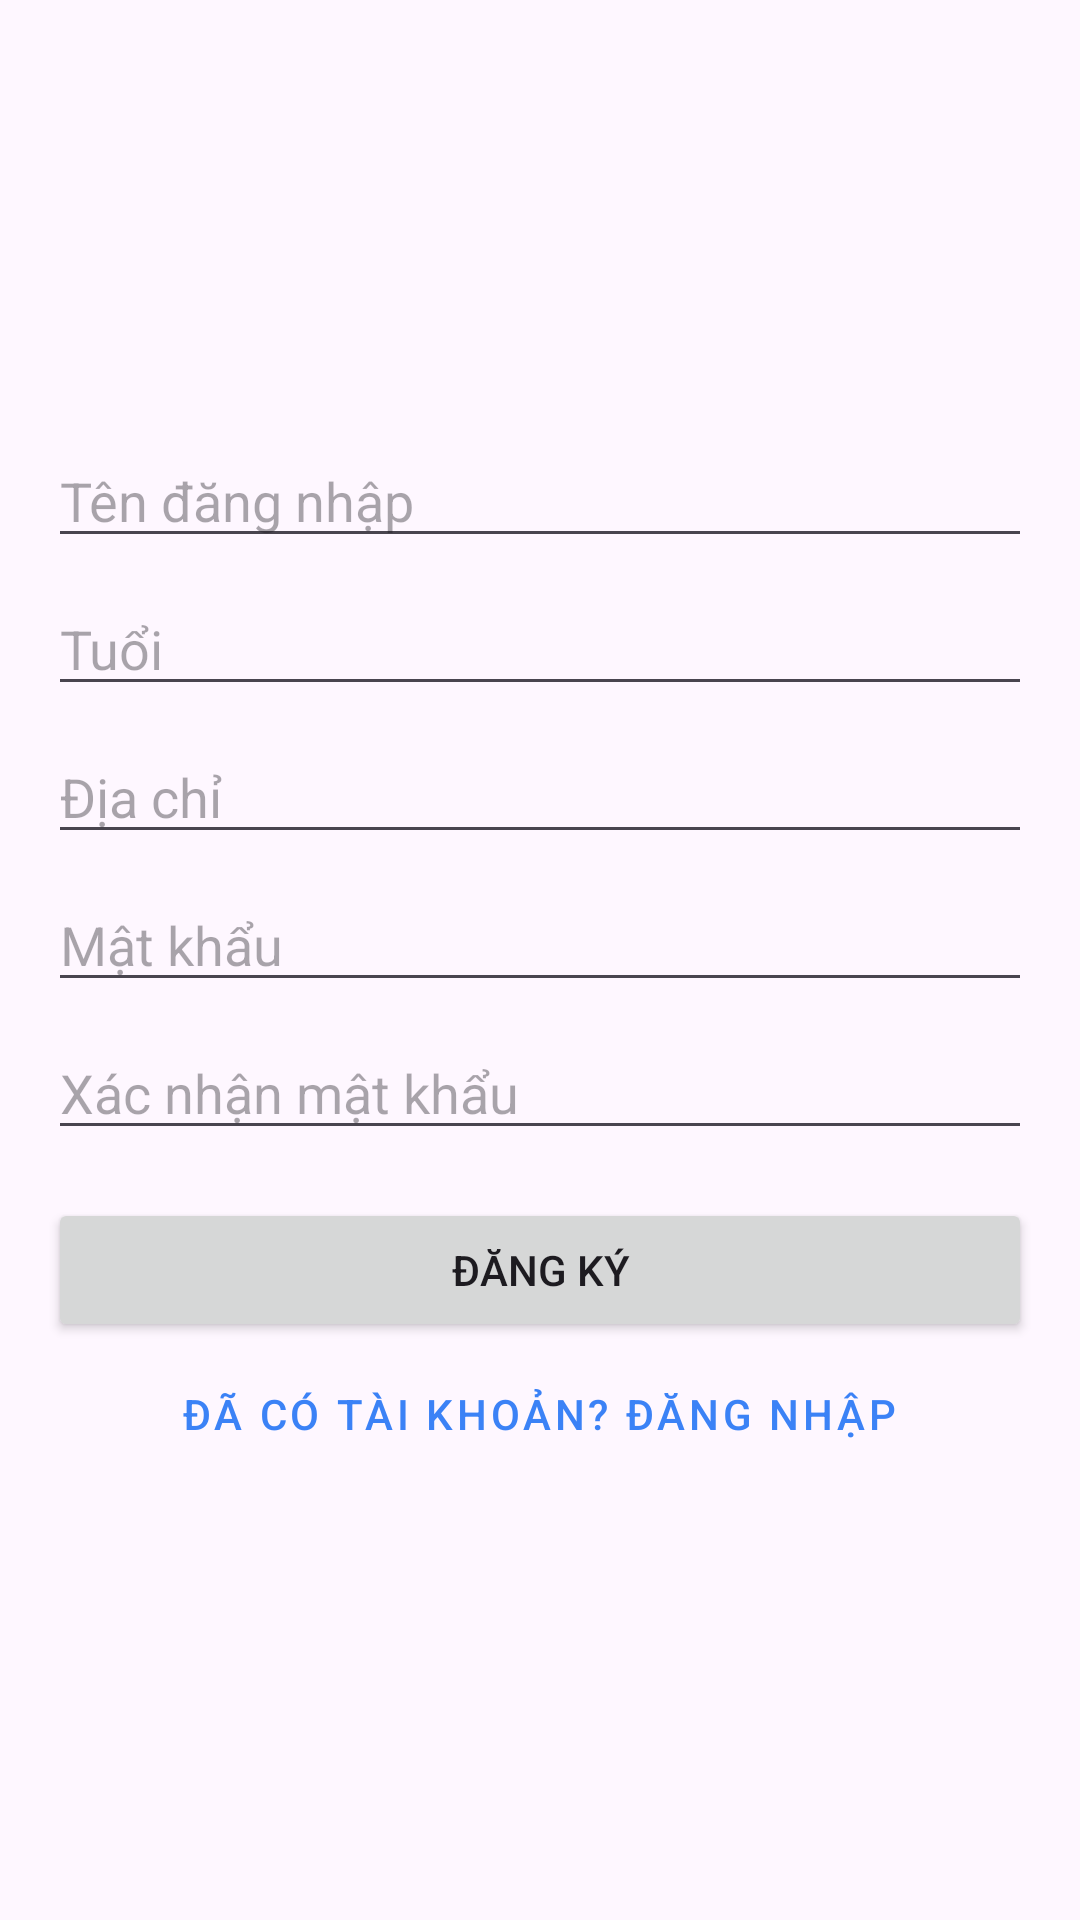

Here is an Android app screen rendered from its layout file. Give the layout XML and the strings, colors and styles it references.
<!-- AndroidManifest.xml: application theme Theme.Gky -->
<!-- res/layout/activity_sign_up.xml -->
<?xml version="1.0" encoding="utf-8"?>
<LinearLayout xmlns:android="http://schemas.android.com/apk/res/android"
    android:layout_width="match_parent"
    android:layout_height="match_parent"
    android:gravity="center"
    android:orientation="vertical"
    android:padding="16dp">

    <EditText
        android:id="@+id/etUsername"
        android:layout_width="match_parent"
        android:layout_height="wrap_content"
        android:hint="Tên đăng nhập" />

    <EditText
        android:id="@+id/etAge"
        android:layout_width="match_parent"
        android:layout_height="wrap_content"
        android:layout_marginTop="8dp"
        android:hint="Tuổi"
        android:inputType="number" />

    <EditText
        android:id="@+id/etAddress"
        android:layout_width="match_parent"
        android:layout_height="wrap_content"
        android:layout_marginTop="8dp"
        android:hint="Địa chỉ" />

    <EditText
        android:id="@+id/etPassword"
        android:layout_width="match_parent"
        android:layout_height="wrap_content"
        android:layout_marginTop="8dp"
        android:hint="Mật khẩu"
        android:inputType="textPassword" />

    <EditText
        android:id="@+id/etConfirmPassword"
        android:layout_width="match_parent"
        android:layout_height="wrap_content"
        android:layout_marginTop="8dp"
        android:hint="Xác nhận mật khẩu"
        android:inputType="textPassword" />

    <Button
        android:id="@+id/btnSignUp"
        android:layout_width="match_parent"
        android:layout_height="wrap_content"
        android:layout_marginTop="16dp"
        android:text="Đăng ký" />

    <Button
        android:id="@+id/btnGoToLogin"
        style="@style/Widget.MaterialComponents.Button.TextButton"
        android:layout_width="wrap_content"
        android:layout_height="wrap_content"
        android:text="Đã có tài khoản? Đăng nhập" />

</LinearLayout>
<!-- resources referenced by this layout -->
<resources>
  <style name="Theme.Gky" parent="Base.Theme.Gky" />
  <style name="Base.Theme.Gky" parent="Theme.Material3.DayNight.NoActionBar">
          
          <item name="colorPrimary">#3B82F6</item>
          <item name="colorPrimaryVariant">#1E40AF</item>
          <item name="colorOnPrimary">#FFFFFF</item>
          <item name="colorSecondary">#10B981</item>
          <item name="colorSecondaryVariant">#059669</item>
          <item name="colorOnSecondary">#FFFFFF</item>
          <item name="android:statusBarColor">@color/primary_blue_dark</item>
      </style>
  <color name="primary_blue_dark">#1E40AF</color>
</resources>
